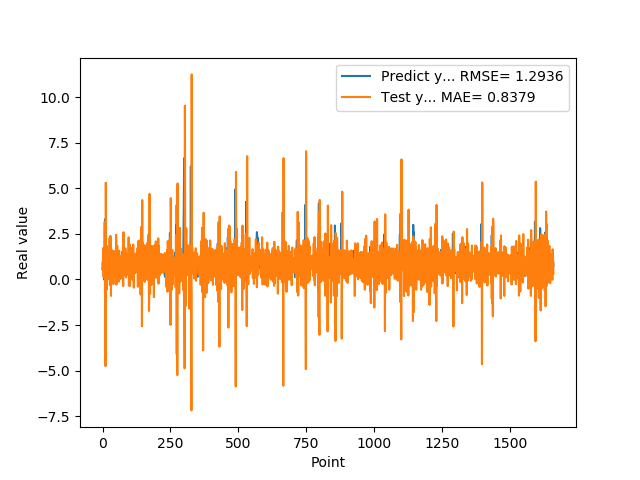

The data file committed next to this chart (first rows):
5.654720067979999154e-01, 9.152752418025574821e-01
7.307389974590000614e-01, 4.990055531649497667e-01
1.074290990829999792e+00, 1.725228241524008110e+00
9.521890282630000035e-01, 6.037653502406035155e-01
9.879170060160000766e-01, 1.110365343565761637e-01
1.011654973029999960e+00, 1.114718936723035014e+00
0.000000000000000000e+00, 7.877708418683700975e-01
7.643579840659999736e-01, 4.609038072024140842e-01
7.788103222849999119e-01, 3.147346765949241565e+00
3.306220054629999794e+00, -7.508798740136481964e-01
1.055441975589999970e+00, 1.501013546564265111e+00
7.543110251430000801e-01, -4.751969190189918812e+00
7.915459871289999283e-01, 5.310753500421552253e+00
1.409499049189999909e+00, 1.471722819583918040e+00
8.875439763070001042e-01, 9.575154166866001182e-01
6.401469707490000660e-01, -5.540906669271992158e-01
5.082880258560000808e-01, 1.839190859533205380e+00
8.640019893649999450e-01, 1.296528650101829605e+00
5.725920200349999822e-01, 1.211336563135103184e+00
8.469420075419999971e-01, 1.063685706549626422e-02
9.181020259860001032e-01, 1.518907623545666441e+00
7.976629734039999420e-01, 2.982866033419046548e-01
9.608020186419998776e-01, 6.626958307723148645e-01
9.555831551549999192e-01, 1.142461548302720065e+00
3.470349907879999862e-01, 5.131222383976346002e-01
9.546210169789999256e-01, 6.584977962866478407e-01
1.293938040730000072e+00, 2.272521474125759333e+00
5.251880288119999962e-01, -3.027936883129746515e-01
4.773890078070000542e-01, -7.277318496367893297e-02
1.275226235389999907e+00, 2.391959037656722131e+00
8.723750114439999814e-01, 1.175065574270395929e+00
8.355640172959999390e-01, -9.035140686773521779e-01
7.321749925609999377e-01, 1.663761204428479079e+00
7.640249729160000225e-01, 8.852373990076172205e-01
4.072830080990000323e-01, 1.060213328037377778e+00
4.752210080619999610e-01, 6.513501665924525952e-01
8.781340122220000488e-01, 1.575356937022063253e+00
7.414129972460000717e-01, 8.091743059344653766e-01
1.258002042770000051e+00, -3.444676676003199933e-02
1.069700956339999953e+00, 1.284308518147271982e+00
7.274609804150000691e-01, -2.523461444338206405e-01
7.892770171170000459e-01, 1.136010934825217866e+00
6.237750053410000550e-01, 1.562908763758523278e+00
6.914690136910000007e-01, 6.566871438188496279e-01
8.557710051540000640e-01, 1.193317395407921477e+00
7.093830108640000187e-01, 7.462782752541954334e-01
1.014547944070000041e+00, 4.561425479362825608e-01
1.115731000900000103e+00, 1.236414592576853932e+00
4.182830154900000208e-01, 2.567910286773051887e-01
1.002280950550000105e+00, 4.240687211353922903e-01
1.218860983849999968e+00, 2.450341550887150888e+00
1.143296003339999922e+00, -2.876846803946600528e-01
6.528189778330000248e-01, 4.000860322277023373e-01
6.746559739110000731e-01, 8.609855625970447290e-01
6.009536385540000802e-01, 1.850578909666586780e+00
6.694570183749999348e-01, 7.612832906429766178e-01
6.538079977039999990e-01, 1.001779870857041121e+00
7.814120054240000224e-01, 6.835065549711009103e-01
1.206303954120000022e+00, 9.046272138253864670e-01
8.469259738919999725e-01, 7.105734621317806310e-01
8.286409974099999687e-01, -1.222676830971890088e-01
... 1,599 more rows
